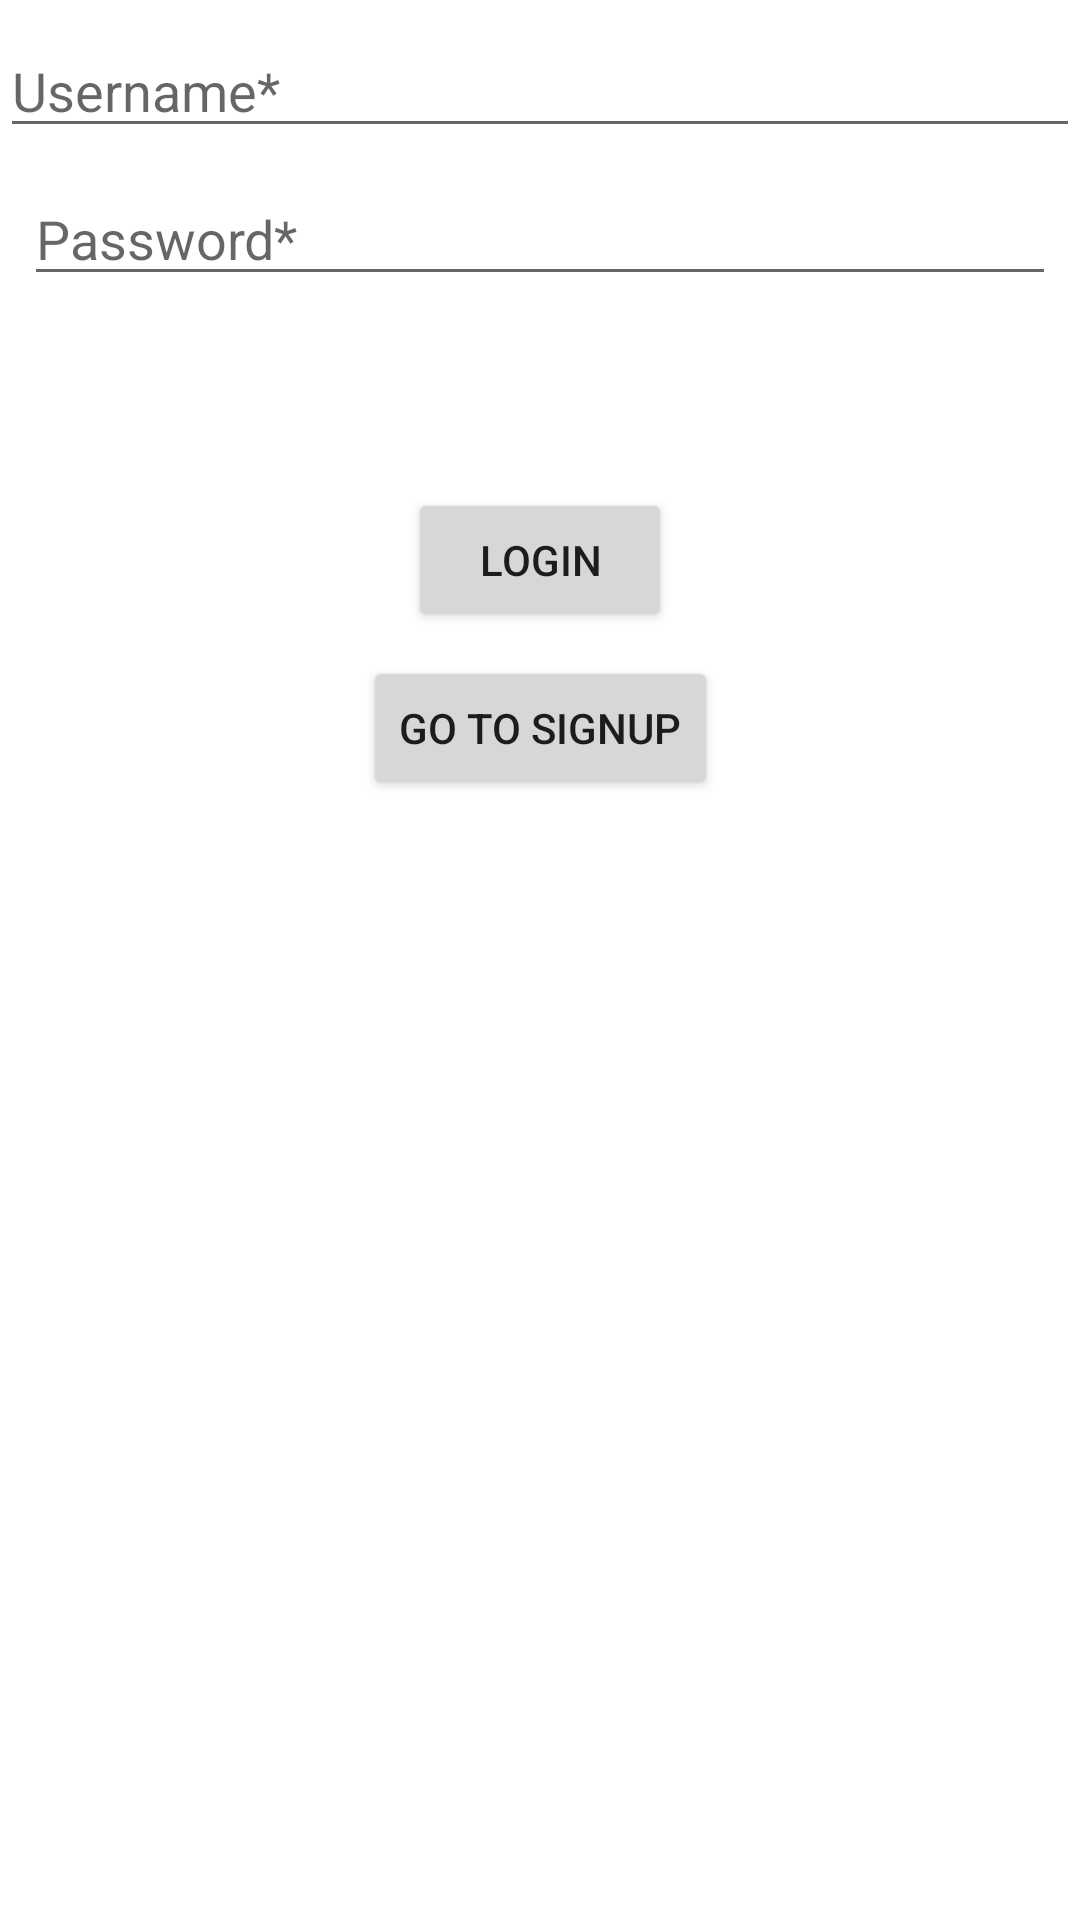

Android layout source for this screen:
<!-- AndroidManifest.xml: application theme AppTheme -->
<!-- res/layout/fragment_login.xml -->
<?xml version="1.0" encoding="utf-8"?>
<androidx.constraintlayout.widget.ConstraintLayout xmlns:android="http://schemas.android.com/apk/res/android"
    xmlns:app="http://schemas.android.com/apk/res-auto"
    xmlns:tools="http://schemas.android.com/tools"
    android:layout_width="match_parent"
    android:layout_height="match_parent"
    tools:context=".loginModule.view.LoginFragment">


    <EditText
        android:id="@+id/loginUsername"
        android:layout_width="match_parent"
        android:layout_height="wrap_content"
        android:layout_marginTop="8dp"
        android:layout_marginBottom="8dp"
        android:ems="10"
        android:hint="Username*"
        android:inputType="text"
        app:layout_constraintEnd_toEndOf="parent"
        app:layout_constraintStart_toStartOf="parent"
        app:layout_constraintTop_toTopOf="parent" />

    <EditText
        android:id="@+id/loginPassword"
        android:layout_width="match_parent"
        android:layout_height="wrap_content"
        android:layout_margin="8dp"
        android:ems="10"
        android:hint="Password*"
        android:inputType="textPassword"
        app:layout_constraintEnd_toEndOf="parent"
        app:layout_constraintStart_toStartOf="parent"
        app:layout_constraintTop_toBottomOf="@+id/loginUsername" />

    <Button
        android:id="@+id/loginBtn"
        android:layout_width="wrap_content"
        android:layout_height="wrap_content"
        android:layout_marginTop="64dp"
        android:text="LOGIN"
        app:layout_constraintEnd_toEndOf="parent"
        app:layout_constraintStart_toStartOf="parent"
        app:layout_constraintTop_toBottomOf="@+id/loginPassword" />

    <Button
        android:id="@+id/gotoSignupBtn"
        android:layout_width="wrap_content"
        android:layout_height="wrap_content"
        android:layout_margin="8dp"
        android:text="GO TO SIGNUP"
        app:layout_constraintEnd_toEndOf="parent"
        app:layout_constraintStart_toStartOf="parent"
        app:layout_constraintTop_toBottomOf="@+id/loginBtn" />
</androidx.constraintlayout.widget.ConstraintLayout>
<!-- resources referenced by this layout -->
<resources>
  <style name="AppTheme" parent="Theme.MaterialComponents.Light.DarkActionBar">
          
          <item name="colorPrimary">@color/colorPrimary</item>
          <item name="colorPrimaryDark">@color/colorPrimaryDark</item>
          <item name="colorAccent">@color/colorAccent</item>
      </style>
  <!-- not gathered from this repository: default colours our renderer supplied (Android Studio template values) -->
  <color name="colorPrimary">#FF6200EE</color>
  <color name="colorPrimaryDark">#FF3700B3</color>
  <color name="colorAccent">#FF03DAC5</color>
</resources>
